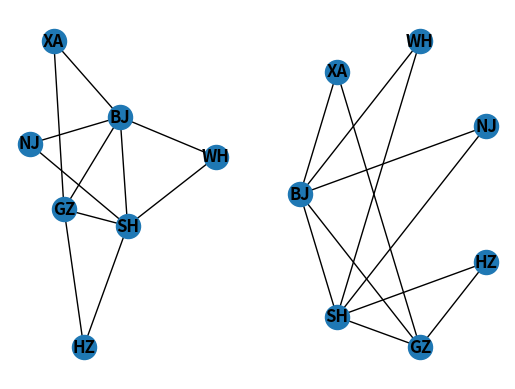

Recreate this plot in Python.
#!/usr/bin/env python
# coding:utf-8

import networkx as nx
import matplotlib.pyplot as plt

nodes = ["BJ", "SH", "GZ", "HZ", "NJ", "WH", "XA"]
G = nx.Graph()

for node in nodes:
    G.add_node(node)

edges = [("BJ", "SH"),
         ("BJ", "GZ"),
         ("SH", "GZ"),
         ("HZ", "SH"),
         ("HZ", "GZ"),
         ("NJ", "SH"),
         ("NJ", "BJ"),
         ("WH", "SH"),
         ("WH", "BJ"),
         ("XA", "GZ"),
         ("XA", "BJ")
         ]

G.add_edges_from(edges)

# F = nx.petersen_graph()
# subax1 = plt.subplot(121)
# nx.draw(F, with_labels=True, font_weight='bold')
# subax2 = plt.subplot(122)
# nx.draw_shell(F, nlist=[range(5, 10), range(5)], with_labels=True, font_weight='bold')
# plt.show()


subax1 = plt.subplot(121)
nx.draw(G, with_labels=True, font_weight='bold')
subax2 = plt.subplot(122)
nx.draw_shell(G,  with_labels=True, font_weight='bold')
plt.show()
